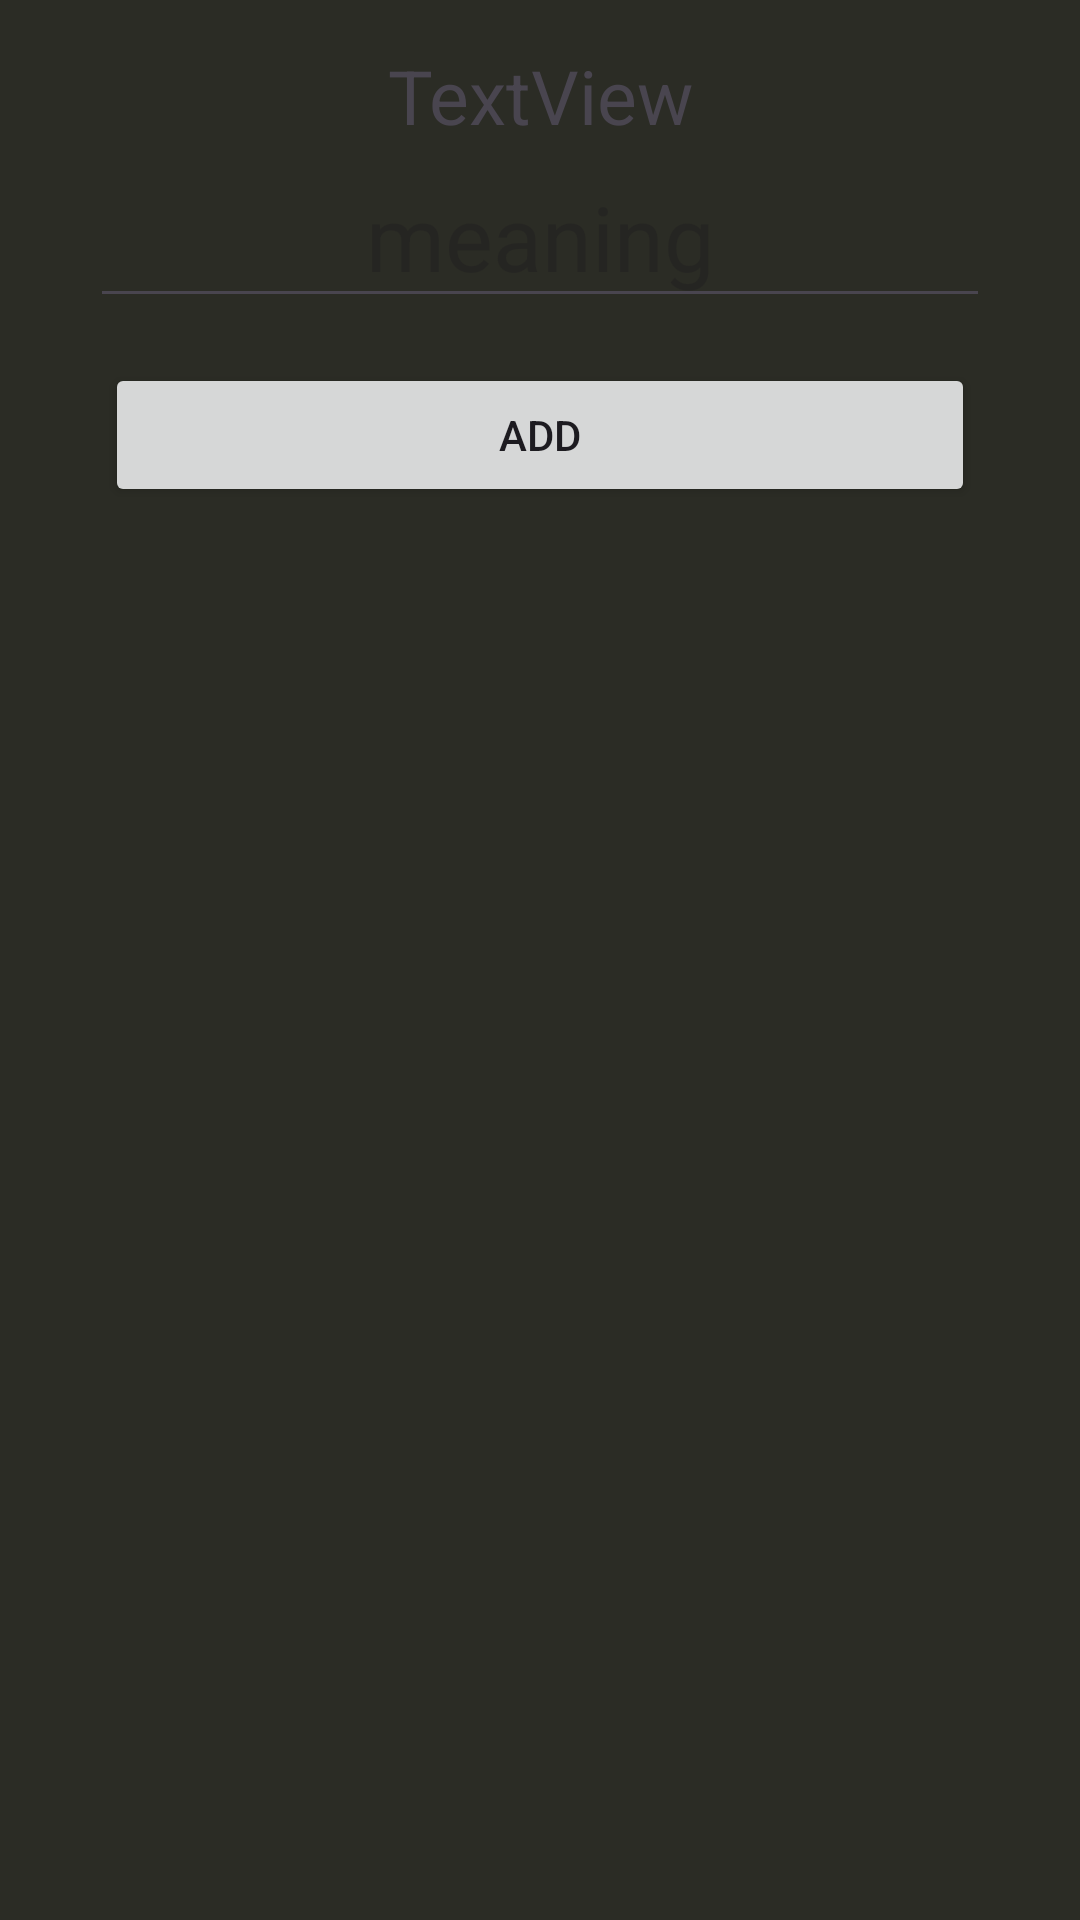

Layout XML and referenced resources for this Android screen:
<!-- AndroidManifest.xml: application theme Theme.MyApplication -->
<!-- res/layout/change_meaning_word.xml -->
<?xml version="1.0" encoding="utf-8"?>
<RelativeLayout xmlns:android="http://schemas.android.com/apk/res/android"
    android:layout_width="wrap_content"
    android:background="@color/fragment_color"
    android:layout_height="wrap_content">


    <LinearLayout
        android:layout_width="match_parent"
        android:layout_height="wrap_content"
        android:layout_marginHorizontal="30dp"
        android:layout_marginTop="15dp"
        android:orientation="vertical"
        android:textAlignment="center">

        <TextView
            android:id="@+id/word_string"
            android:textSize="25sp"
            android:maxLines="1"
            android:minLines="1"
            android:textAlignment="center"
            android:layout_width="match_parent"
            android:layout_height="wrap_content"
            android:text="TextView" />

        <EditText
            android:id="@+id/meaning"
            android:layout_width="match_parent"
            android:layout_height="wrap_content"
            android:autofillHints=""
            android:ems="10"
            android:hint="@string/meaning"
            android:inputType="text"
            android:textAlignment="center"
            android:textSize="30sp" />

        <LinearLayout
            android:layout_width="match_parent"
            android:layout_height="match_parent"
            android:layout_marginTop="10dp"
            android:orientation="horizontal">

            <Button
                android:id="@+id/ok_button"
                android:layout_width="wrap_content"
                android:layout_height="wrap_content"
                android:layout_margin="5dp"
                android:layout_weight="1"
                android:text="@string/add" />
        </LinearLayout>
    </LinearLayout>
</RelativeLayout>
<!-- resources referenced by this layout -->
<resources>
  <color name="fragment_color">#2B2C25</color>
  <string name="add">Add</string>
  <string name="meaning">meaning</string>
  <style name="Theme.MyApplication" parent="Base.Theme.MyApplication" />
  <style name="Base.Theme.MyApplication" parent="Theme.Material3.DayNight.NoActionBar">
          
           <item name="colorPrimary">@color/fragment_color</item>
      </style>
</resources>
